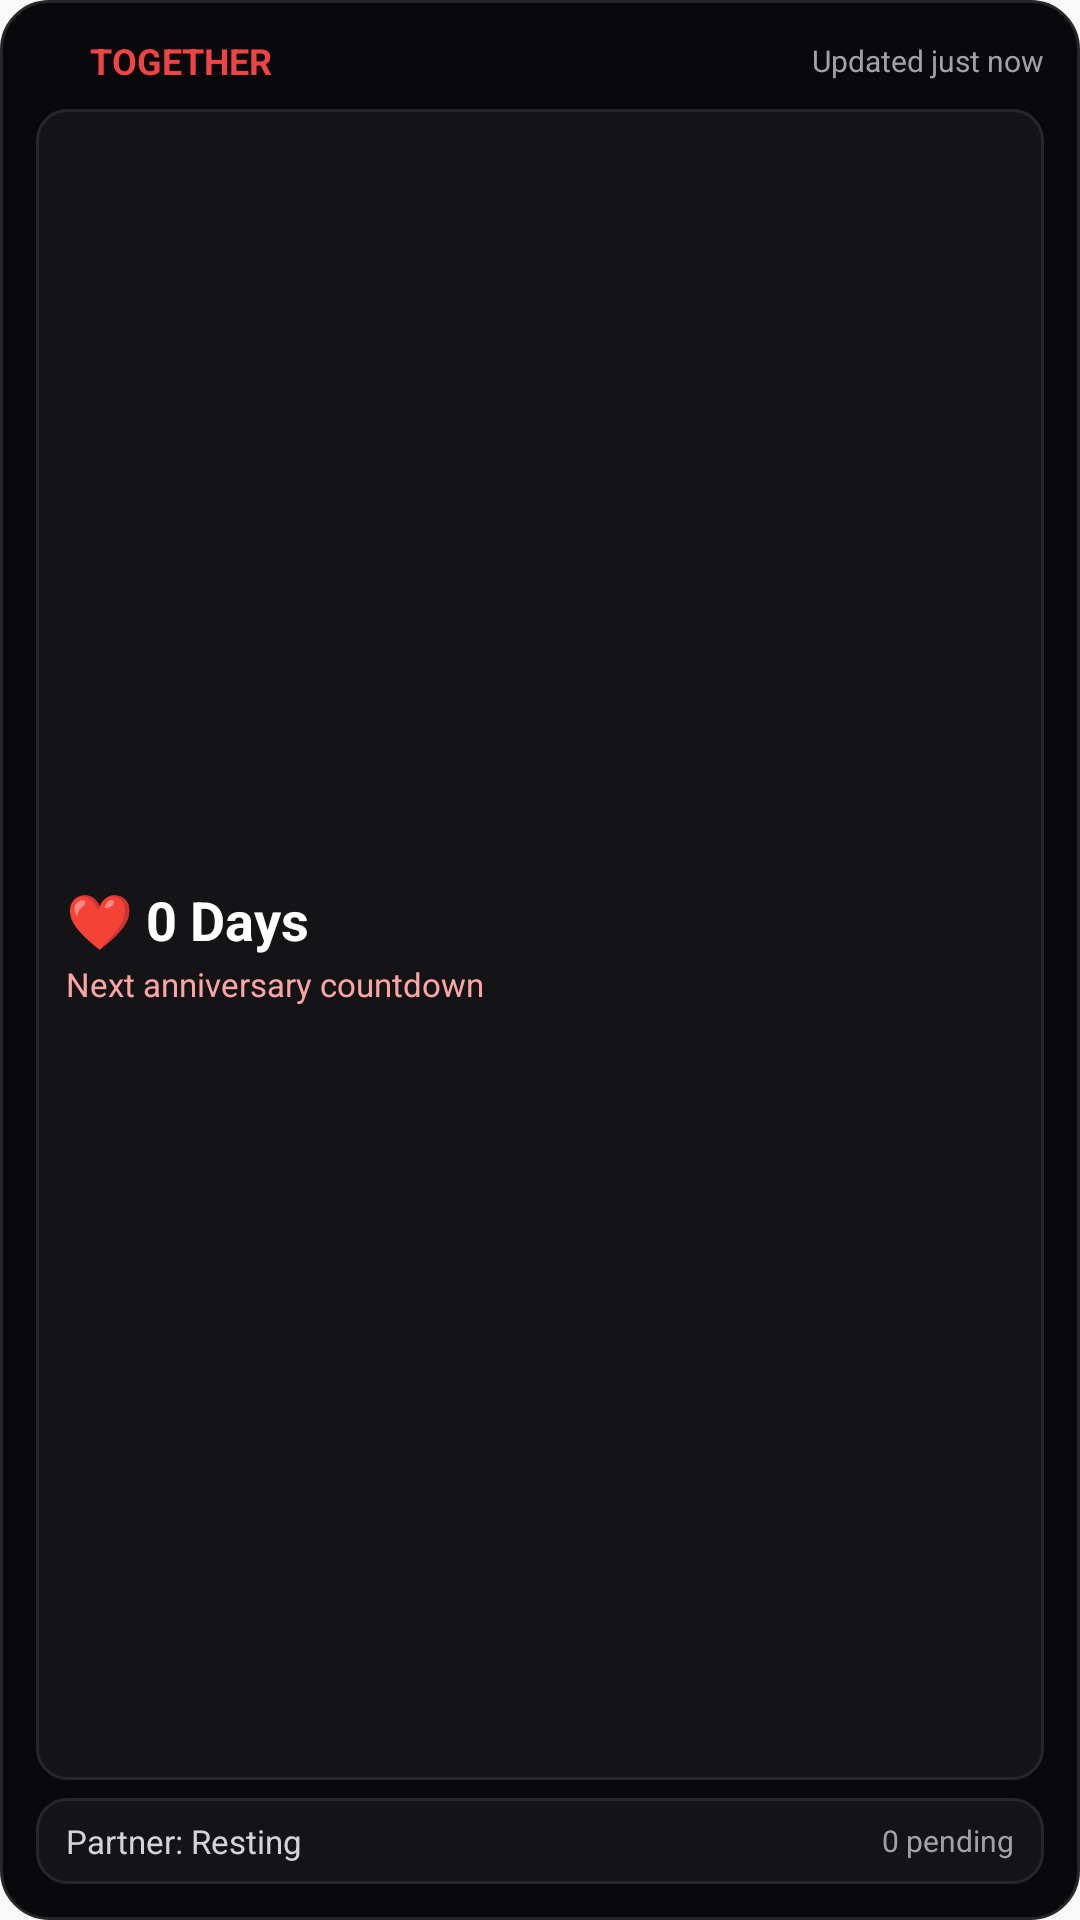

The Android layout XML behind this screen, and the referenced resources:
<!-- AndroidManifest.xml: application theme AppTheme -->
<!-- res/layout/widget_together.xml -->
<?xml version="1.0" encoding="utf-8"?>
<FrameLayout xmlns:android="http://schemas.android.com/apk/res/android"
    android:id="@+id/together_widget_root"
    android:layout_width="match_parent"
    android:layout_height="match_parent"
    android:background="@drawable/widget_bg"
    android:padding="12dp">

    
    <LinearLayout
        android:id="@+id/together_widget_empty"
        android:layout_width="match_parent"
        android:layout_height="match_parent"
        android:gravity="center"
        android:orientation="vertical"
        android:visibility="gone">

        <ImageView
            android:layout_width="26dp"
            android:layout_height="26dp"
            android:src="@drawable/ic_widget_heart"
            android:contentDescription="@string/widget_together_label" />

        <TextView
            android:layout_width="wrap_content"
            android:layout_height="wrap_content"
            android:layout_marginTop="4dp"
            android:text="Together"
            android:textColor="#FFFFFF"
            android:textSize="13sp"
            android:textStyle="bold" />

        <TextView
            android:layout_width="wrap_content"
            android:layout_height="wrap_content"
            android:layout_marginTop="2dp"
            android:text="@string/widget_open_app"
            android:textColor="#A1A1AA"
            android:textSize="11sp" />
    </LinearLayout>

    
    <LinearLayout
        android:id="@+id/together_widget_content"
        android:layout_width="match_parent"
        android:layout_height="match_parent"
        android:orientation="vertical">

        
        <RelativeLayout
            android:layout_width="match_parent"
            android:layout_height="wrap_content"
            android:layout_marginBottom="8dp">

            <LinearLayout
                android:layout_width="wrap_content"
                android:layout_height="wrap_content"
                android:layout_alignParentStart="true"
                android:layout_centerVertical="true"
                android:gravity="center_vertical"
                android:orientation="horizontal">

                <ImageView
                    android:layout_width="14dp"
                    android:layout_height="14dp"
                    android:src="@drawable/ic_widget_heart"
                    android:contentDescription="Heart" />

                <TextView
                    android:layout_width="wrap_content"
                    android:layout_height="wrap_content"
                    android:layout_marginStart="4dp"
                    android:text="TOGETHER"
                    android:textColor="#EF4444"
                    android:textSize="12sp"
                    android:textStyle="bold" />
            </LinearLayout>

            <TextView
                android:id="@+id/together_updated_time"
                android:layout_width="wrap_content"
                android:layout_height="wrap_content"
                android:layout_alignParentEnd="true"
                android:layout_centerVertical="true"
                android:text="Updated just now"
                android:textColor="#A1A1AA"
                android:textSize="10sp" />
        </RelativeLayout>

        
        <LinearLayout
            android:layout_width="match_parent"
            android:layout_height="0dp"
            android:layout_weight="1"
            android:background="@drawable/widget_surface"
            android:gravity="center_vertical"
            android:orientation="vertical"
            android:padding="10dp">

            <TextView
                android:id="@+id/together_days_count"
                android:layout_width="wrap_content"
                android:layout_height="wrap_content"
                android:text="❤️ 0 Days"
                android:textColor="#FFFFFF"
                android:textSize="18sp"
                android:textStyle="bold" />

            <TextView
                android:id="@+id/together_anniversary_text"
                android:layout_width="wrap_content"
                android:layout_height="wrap_content"
                android:layout_marginTop="2dp"
                android:ellipsize="end"
                android:maxLines="1"
                android:text="Next anniversary countdown"
                android:textColor="#FCA5A5"
                android:textSize="11sp" />
        </LinearLayout>

        
        <LinearLayout
            android:layout_width="match_parent"
            android:layout_height="wrap_content"
            android:layout_marginTop="6dp"
            android:background="@drawable/widget_surface"
            android:gravity="center_vertical"
            android:orientation="horizontal"
            android:paddingHorizontal="10dp"
            android:paddingVertical="7dp">

            <TextView
                android:id="@+id/together_partner_status"
                android:layout_width="0dp"
                android:layout_height="wrap_content"
                android:layout_weight="1"
                android:ellipsize="end"
                android:maxLines="1"
                android:text="Partner: Resting"
                android:textColor="#D4D4D8"
                android:textSize="11sp" />

            <TextView
                android:id="@+id/together_partner_tasks"
                android:layout_width="wrap_content"
                android:layout_height="wrap_content"
                android:layout_marginStart="6dp"
                android:text="0 pending"
                android:textColor="#A1A1AA"
                android:textSize="10sp" />
        </LinearLayout>
    </LinearLayout>

    
    <View
        android:id="@+id/together_stale_overlay"
        android:layout_width="match_parent"
        android:layout_height="match_parent"
        android:background="#77000000"
        android:visibility="gone" />

</FrameLayout>
<!-- resources referenced by this layout -->
<resources>
  <!-- drawable widget_bg (drawable) -->
  <?xml version="1.0" encoding="utf-8"?>
  <shape xmlns:android="http://schemas.android.com/apk/res/android"
      android:shape="rectangle">
      <solid android:color="#09090B" />
      <corners android:radius="16dp" />
      <stroke
          android:width="1dp"
          android:color="#27272A" />
  </shape>
  <!-- drawable widget_surface (drawable) -->
  <?xml version="1.0" encoding="utf-8"?>
  <shape xmlns:android="http://schemas.android.com/apk/res/android"
      android:shape="rectangle">
      <solid android:color="#141417" />
      <corners android:radius="10dp" />
      <stroke
          android:width="1dp"
          android:color="#27272A" />
  </shape>
  <string name="widget_open_app">Open app to sync</string>
  <string name="widget_together_label">Together</string>
  <style name="AppTheme" parent="Theme.AppCompat.Light.DarkActionBar">
          
          <item name="colorPrimary">@color/colorPrimary</item>
          <item name="colorPrimaryDark">@color/colorPrimaryDark</item>
          <item name="colorAccent">@color/colorAccent</item>
      </style>
  <!-- not gathered from this repository: default colours our renderer supplied (Android Studio template values) -->
  <color name="colorPrimary">#FF6200EE</color>
  <color name="colorPrimaryDark">#FF3700B3</color>
  <color name="colorAccent">#FF03DAC5</color>
</resources>
